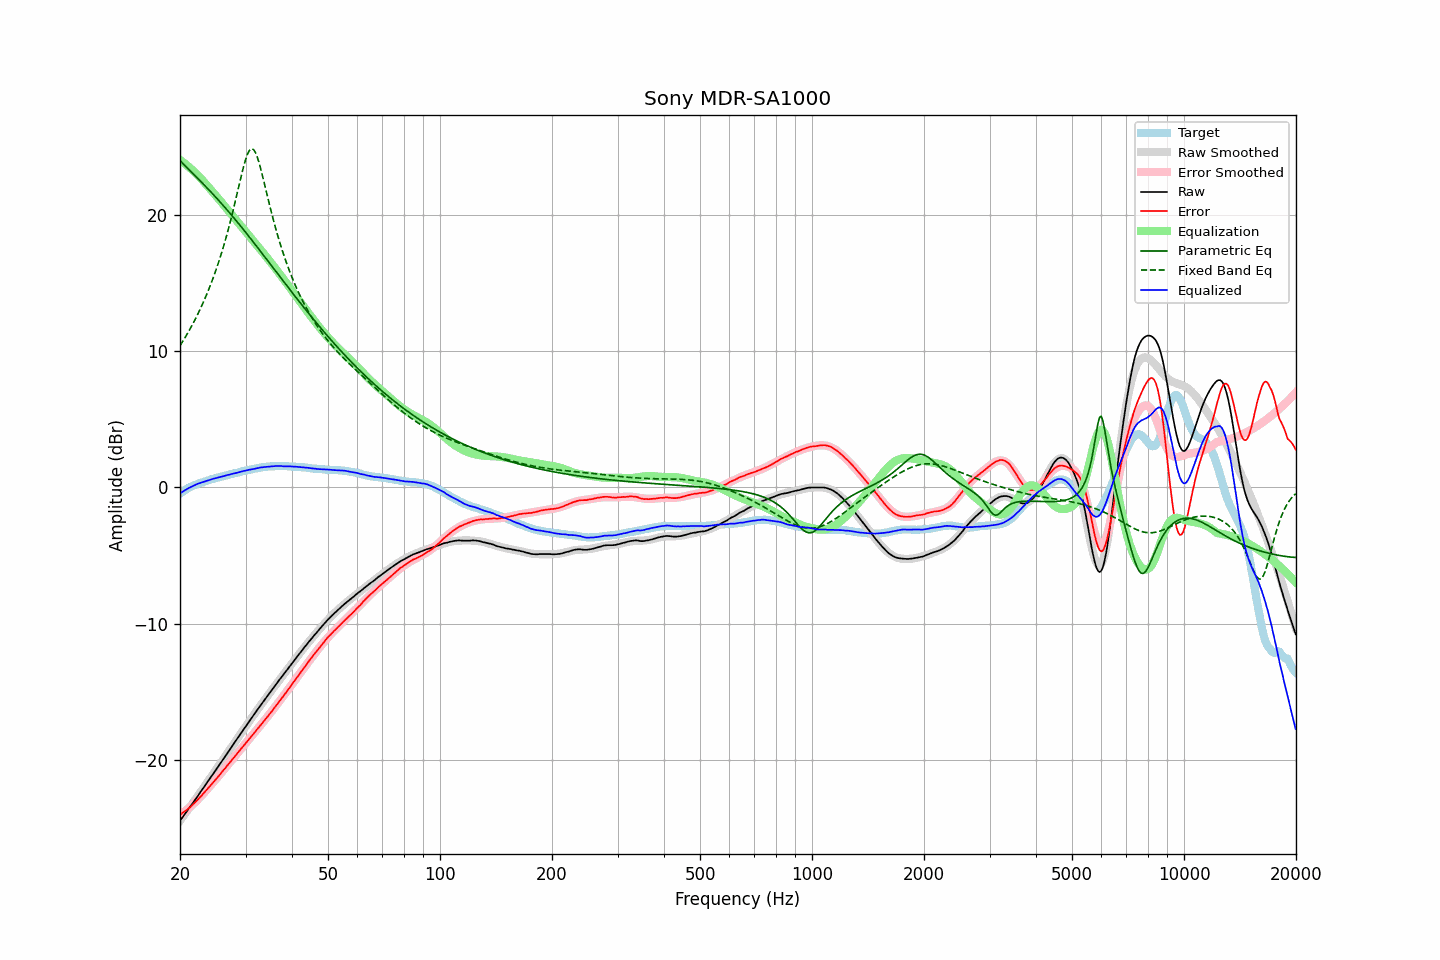

Values plotted in this chart, from the file beside it:
frequency, raw, error, smoothed, error_smoothed, equalization, parametric_eq, fixed_band_eq, equalized_raw, equalized_smoothed, target
20.00, -24.48, -24.02, -24.48, -24.05, 24.05, 24.00, 10.40, -0.43, -0.43, -0.46
20.20, -24.32, -23.95, -24.32, -23.96, 23.96, 23.88, 10.59, -0.36, -0.35, -0.37
20.40, -24.15, -23.86, -24.15, -23.87, 23.87, 23.76, 10.78, -0.27, -0.28, -0.29
20.61, -23.99, -23.78, -23.99, -23.78, 23.78, 23.65, 10.97, -0.21, -0.21, -0.22
20.81, -23.83, -23.70, -23.83, -23.69, 23.69, 23.53, 11.17, -0.14, -0.14, -0.13
21.02, -23.66, -23.61, -23.66, -23.59, 23.59, 23.41, 11.38, -0.07, -0.07, -0.05
21.23, -23.50, -23.51, -23.50, -23.49, 23.49, 23.29, 11.59, -0.01, -0.01, 0.01
21.44, -23.33, -23.40, -23.34, -23.38, 23.38, 23.18, 11.80, 0.06, 0.05, 0.07
21.66, -23.17, -23.29, -23.17, -23.28, 23.28, 23.06, 12.02, 0.11, 0.11, 0.12
21.87, -23.01, -23.18, -23.00, -23.17, 23.17, 22.94, 12.24, 0.16, 0.16, 0.17
22.09, -22.84, -23.06, -22.84, -23.05, 23.05, 22.82, 12.48, 0.22, 0.22, 0.22
22.31, -22.67, -22.94, -22.67, -22.94, 22.94, 22.70, 12.71, 0.27, 0.27, 0.27
22.54, -22.50, -22.81, -22.50, -22.81, 22.81, 22.59, 12.96, 0.31, 0.31, 0.31
22.76, -22.34, -22.69, -22.34, -22.69, 22.69, 22.47, 13.21, 0.35, 0.35, 0.35
22.99, -22.17, -22.55, -22.17, -22.56, 22.56, 22.34, 13.47, 0.39, 0.39, 0.38
23.22, -22.00, -22.42, -22.00, -22.42, 22.42, 22.22, 13.73, 0.42, 0.43, 0.42
23.45, -21.83, -22.28, -21.83, -22.29, 22.29, 22.10, 14.01, 0.46, 0.46, 0.46
23.69, -21.66, -22.16, -21.66, -22.16, 22.16, 21.98, 14.29, 0.50, 0.50, 0.49
23.92, -21.49, -22.02, -21.49, -22.02, 22.02, 21.85, 14.58, 0.54, 0.54, 0.53
24.16, -21.31, -21.89, -21.32, -21.89, 21.89, 21.73, 14.88, 0.58, 0.57, 0.58
24.40, -21.14, -21.75, -21.14, -21.75, 21.75, 21.60, 15.19, 0.61, 0.61, 0.61
24.65, -20.97, -21.61, -20.97, -21.61, 21.61, 21.48, 15.51, 0.64, 0.64, 0.64
24.89, -20.80, -21.47, -20.80, -21.47, 21.47, 21.35, 15.84, 0.68, 0.67, 0.67
25.14, -20.63, -21.34, -20.63, -21.34, 21.34, 21.22, 16.18, 0.71, 0.71, 0.71
25.39, -20.46, -21.20, -20.46, -21.20, 21.20, 21.09, 16.53, 0.74, 0.74, 0.74
25.65, -20.29, -21.07, -20.28, -21.06, 21.06, 20.96, 16.90, 0.77, 0.77, 0.78
25.91, -20.11, -20.91, -20.11, -20.91, 20.91, 20.83, 17.28, 0.80, 0.80, 0.80
26.16, -19.94, -20.76, -19.94, -20.77, 20.77, 20.69, 17.67, 0.84, 0.83, 0.83
26.43, -19.77, -20.64, -19.77, -20.63, 20.63, 20.56, 18.08, 0.86, 0.86, 0.86
26.69, -19.59, -20.48, -19.59, -20.49, 20.49, 20.42, 18.50, 0.90, 0.89, 0.89
26.96, -19.42, -20.34, -19.42, -20.34, 20.34, 20.28, 18.93, 0.92, 0.92, 0.92
27.23, -19.25, -20.21, -19.25, -20.20, 20.20, 20.15, 19.38, 0.95, 0.95, 0.96
27.50, -19.07, -20.06, -19.07, -20.06, 20.06, 20.01, 19.85, 0.99, 0.98, 0.99
27.77, -18.90, -19.90, -18.90, -19.91, 19.91, 19.87, 20.32, 1.02, 1.01, 1.01
28.05, -18.73, -19.77, -18.73, -19.77, 19.77, 19.73, 20.82, 1.04, 1.04, 1.05
28.33, -18.56, -19.62, -18.55, -19.62, 19.62, 19.58, 21.32, 1.07, 1.07, 1.06
28.62, -18.38, -19.47, -18.38, -19.48, 19.48, 19.44, 21.82, 1.10, 1.10, 1.09
28.90, -18.21, -19.34, -18.21, -19.34, 19.34, 19.30, 22.33, 1.13, 1.13, 1.13
29.19, -18.04, -19.19, -18.04, -19.20, 19.20, 19.15, 22.82, 1.16, 1.16, 1.15
29.48, -17.86, -19.06, -17.87, -19.05, 19.05, 19.01, 23.30, 1.19, 1.19, 1.20
29.78, -17.69, -18.91, -17.70, -18.91, 18.91, 18.86, 23.75, 1.22, 1.21, 1.21
30.08, -17.52, -18.76, -17.52, -18.76, 18.76, 18.71, 24.15, 1.24, 1.24, 1.24
30.38, -17.35, -18.62, -17.35, -18.62, 18.62, 18.56, 24.47, 1.27, 1.27, 1.27
30.68, -17.18, -18.48, -17.19, -18.48, 18.48, 18.41, 24.71, 1.30, 1.29, 1.30
30.99, -17.02, -18.34, -17.02, -18.34, 18.34, 18.26, 24.85, 1.32, 1.32, 1.32
31.30, -16.85, -18.20, -16.85, -18.19, 18.19, 18.11, 24.87, 1.34, 1.34, 1.34
31.61, -16.69, -18.06, -16.68, -18.05, 18.05, 17.96, 24.78, 1.36, 1.37, 1.37
31.93, -16.52, -17.91, -16.52, -17.91, 17.91, 17.81, 24.58, 1.39, 1.39, 1.39
32.24, -16.35, -17.75, -16.35, -17.77, 17.77, 17.66, 24.28, 1.42, 1.41, 1.41
32.57, -16.19, -17.62, -16.19, -17.62, 17.62, 17.51, 23.92, 1.43, 1.43, 1.43
32.89, -16.02, -17.48, -16.03, -17.48, 17.48, 17.35, 23.50, 1.46, 1.45, 1.46
33.22, -15.86, -17.34, -15.86, -17.34, 17.34, 17.20, 23.04, 1.48, 1.47, 1.48
33.55, -15.70, -17.19, -15.70, -17.19, 17.19, 17.05, 22.56, 1.49, 1.49, 1.49
33.89, -15.54, -17.04, -15.54, -17.04, 17.04, 16.89, 22.06, 1.50, 1.51, 1.50
34.23, -15.38, -16.91, -15.38, -16.90, 16.90, 16.74, 21.57, 1.52, 1.52, 1.53
34.57, -15.22, -16.75, -15.22, -16.75, 16.75, 16.58, 21.08, 1.53, 1.53, 1.53
34.92, -15.06, -16.60, -15.06, -16.60, 16.60, 16.43, 20.60, 1.54, 1.54, 1.54
35.27, -14.90, -16.46, -14.90, -16.45, 16.45, 16.27, 20.14, 1.55, 1.55, 1.56
35.62, -14.74, -16.29, -14.74, -16.30, 16.30, 16.12, 19.68, 1.56, 1.56, 1.55
35.97, -14.58, -16.14, -14.58, -16.15, 16.15, 15.97, 19.24, 1.57, 1.56, 1.56
... 635 more rows
